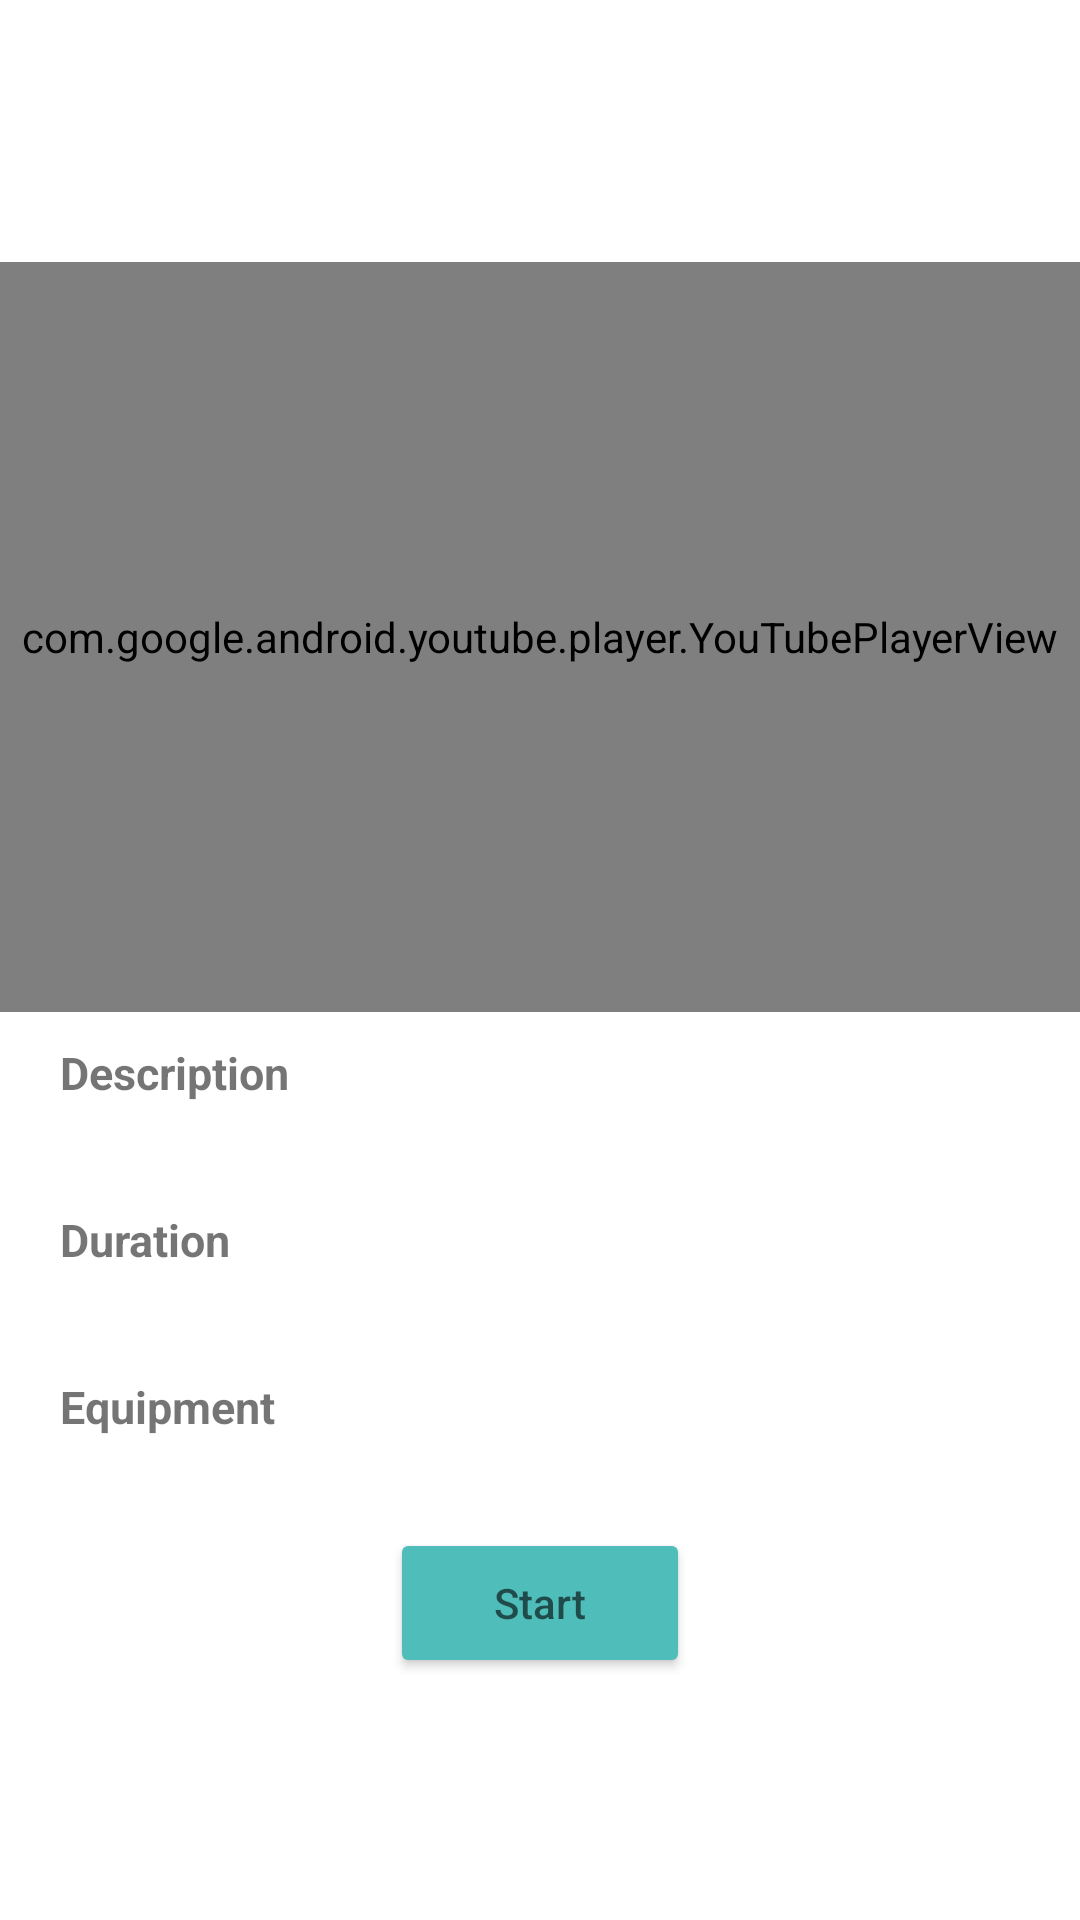

Produce the Android XML layout that renders to this screen, including the resource entries it uses.
<!-- AndroidManifest.xml: application theme Theme.GRND -->
<!-- res/layout/activity_workout.xml -->
<?xml version="1.0" encoding="utf-8"?>
<androidx.constraintlayout.widget.ConstraintLayout
    xmlns:android="http://schemas.android.com/apk/res/android"
    xmlns:tools="http://schemas.android.com/tools"
    android:layout_width="match_parent"
    android:layout_height="match_parent"
    xmlns:app="http://schemas.android.com/apk/res-auto">

    <TextView
        android:id="@+id/workoutTitle"
        android:layout_width="match_parent"
        android:layout_height="wrap_content"
        android:layout_marginTop="30dp"
        android:gravity="center"
        android:textStyle="bold"
        android:textSize="20sp"
        app:layout_constraintTop_toTopOf="parent"
        app:layout_constraintLeft_toLeftOf="parent"
        app:layout_constraintRight_toRightOf="parent"/>

    <TextView
        android:id="@+id/workoutType"
        android:layout_width="match_parent"
        android:layout_height="wrap_content"
        android:gravity="center"
        android:textStyle="italic"
        android:textSize="15sp"
        app:layout_constraintTop_toBottomOf="@id/workoutTitle"
        app:layout_constraintLeft_toLeftOf="parent"
        app:layout_constraintRight_toRightOf="parent"/>










    <com.google.android.youtube.player.YouTubePlayerView
        android:id="@+id/youtubePlayer"
        android:layout_width="match_parent"
        android:layout_height="250dp"
        android:layout_marginTop="10dp"
        app:layout_constraintTop_toBottomOf="@id/workoutType"
        app:layout_constraintLeft_toLeftOf="parent"
        app:layout_constraintRight_toRightOf="parent"
        />

    <TextView
        android:id="@+id/description"
        android:layout_width="wrap_content"
        android:layout_height="wrap_content"
        android:layout_marginTop="10dp"
        android:layout_marginStart="20dp"
        android:text="Description"
        android:textStyle="bold"
        android:textSize="15sp"
        app:layout_constraintTop_toBottomOf="@id/youtubePlayer"
        app:layout_constraintLeft_toLeftOf="parent"/>

    <TextView
        android:id="@+id/descriptionText"
        android:layout_width="match_parent"
        android:layout_height="wrap_content"
        android:layout_marginTop="5dp"
        android:layout_marginStart="20dp"
        android:layout_marginEnd="20dp"
        android:textSize="15sp"
        app:layout_constraintTop_toBottomOf="@id/description"
        app:layout_constraintLeft_toLeftOf="parent"/>

    <TextView
        android:id="@+id/duration"
        android:layout_width="wrap_content"
        android:layout_height="wrap_content"
        android:layout_marginTop="10dp"
        android:layout_marginStart="20dp"
        android:text="Duration"
        android:textStyle="bold"
        android:textSize="15sp"
        app:layout_constraintTop_toBottomOf="@id/descriptionText"
        app:layout_constraintLeft_toLeftOf="parent"/>

    <TextView
        android:id="@+id/durationText"
        android:layout_width="match_parent"
        android:layout_height="wrap_content"
        android:layout_marginTop="5dp"
        android:layout_marginStart="20dp"
        android:layout_marginEnd="20dp"
        android:textSize="15sp"
        app:layout_constraintTop_toBottomOf="@id/duration"
        app:layout_constraintLeft_toLeftOf="parent"/>

    <TextView
        android:id="@+id/equipment"
        android:layout_width="wrap_content"
        android:layout_height="wrap_content"
        android:layout_marginTop="10dp"
        android:layout_marginStart="20dp"
        android:layout_marginEnd="20dp"
        android:text="Equipment"
        android:textStyle="bold"
        android:textSize="15sp"
        app:layout_constraintTop_toBottomOf="@id/durationText"
        app:layout_constraintLeft_toLeftOf="parent"/>

    <TextView
        android:id="@+id/equipmentText"
        android:layout_width="match_parent"
        android:layout_height="wrap_content"
        android:layout_marginTop="5dp"
        android:layout_marginStart="20dp"
        android:layout_marginEnd="20dp"
        android:textSize="15sp"
        app:layout_constraintTop_toBottomOf="@id/equipment"
        app:layout_constraintLeft_toLeftOf="parent"/>

    <Button
        android:id="@+id/btnStart"
        android:layout_width="100dp"
        android:layout_height="50dp"
        android:layout_marginTop="5dp"
        android:backgroundTint="#4FBDBA"
        android:hint="Start"
        app:layout_constraintTop_toBottomOf="@+id/equipmentText"
        app:layout_constraintLeft_toLeftOf="parent"
        app:layout_constraintRight_toRightOf="parent"/>


</androidx.constraintlayout.widget.ConstraintLayout>
<!-- resources referenced by this layout -->
<resources>
  <style name="Theme.GRND" parent="Theme.MaterialComponents.DayNight.NoActionBar">
          
          <item name="colorPrimary">@color/purple_500</item>
          <item name="colorPrimaryVariant">@color/purple_700</item>
          <item name="colorOnPrimary">@color/white</item>
          
          <item name="colorSecondary">@color/teal_200</item>
          <item name="colorSecondaryVariant">@color/teal_700</item>
          <item name="colorOnSecondary">@color/black</item>
          
          <item name="android:statusBarColor" tools:targetApi="l">?attr/colorPrimaryVariant</item>
          
      </style>
  <!-- not gathered from this repository: default colours our renderer supplied (Android Studio template values) -->
  <color name="purple_500">#FF6200EE</color>
  <color name="purple_700">#FF3700B3</color>
  <color name="teal_200">#FF03DAC5</color>
  <color name="teal_700">#FF018786</color>
  <color name="black">#FF000000</color>
  <color name="white">#FFFFFFFF</color>
</resources>
